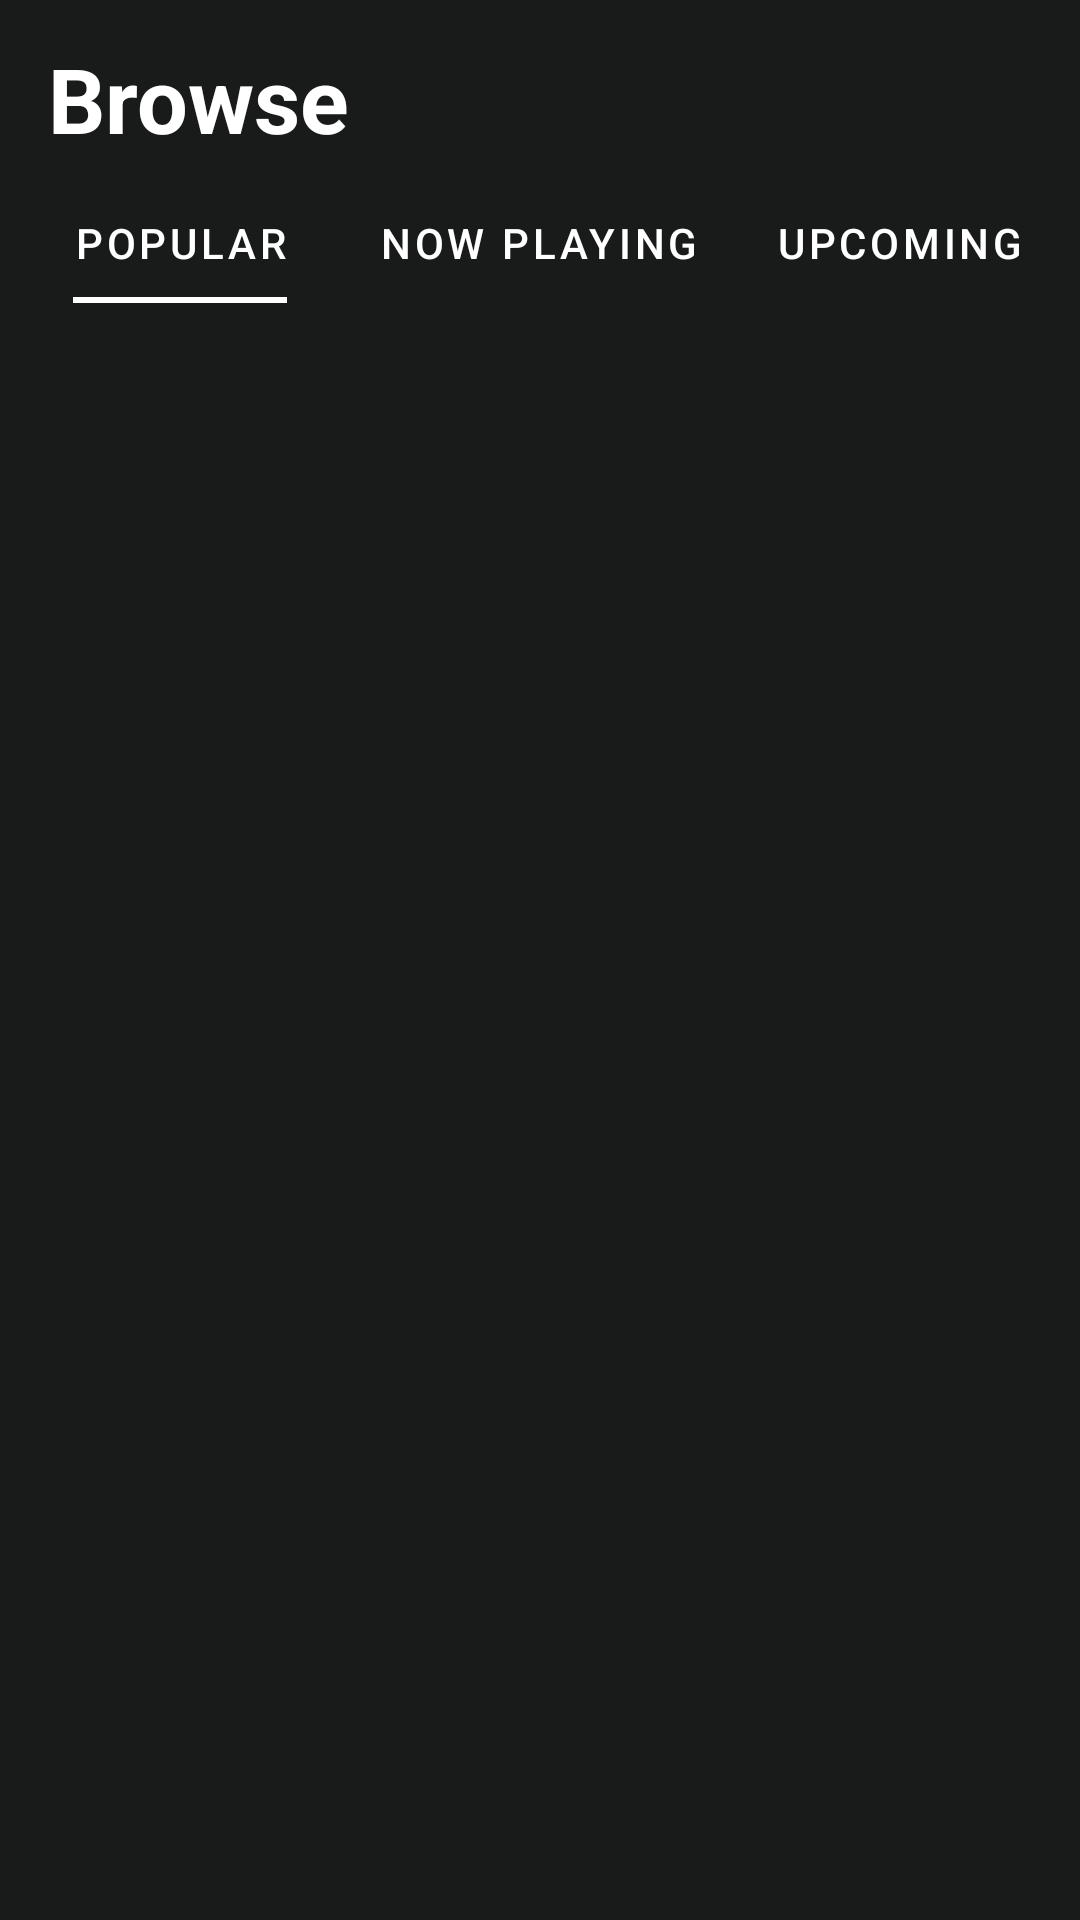

This screen was rendered from an Android layout file. Write that file and the resources it references.
<!-- AndroidManifest.xml: application theme AppTheme -->
<!-- res/layout/collapsing_appbar_tabs.xml -->
<?xml version="1.0" encoding="utf-8"?>
<com.google.android.material.appbar.AppBarLayout
        xmlns:android="http://schemas.android.com/apk/res/android"
        xmlns:app="http://schemas.android.com/apk/res-auto"
        android:id="@+id/appBar"
        android:layout_width="match_parent"
        android:layout_height="wrap_content"
        android:fitsSystemWindows="true"
        android:background="@color/background"
        android:minHeight="?attr/actionBarSize">

    <com.google.android.material.appbar.CollapsingToolbarLayout
            android:layout_width="match_parent"
            android:layout_height="wrap_content"
            android:minHeight="40dp"
            android:fitsSystemWindows="false"
            app:layout_scrollFlags="scroll|exitUntilCollapsed|enterAlways|snap">

        <androidx.constraintlayout.widget.ConstraintLayout
                android:layout_width="match_parent"
                android:layout_height="match_parent">

            <androidx.appcompat.widget.Toolbar
                    android:id="@+id/toolBar"
                    android:layout_width="match_parent"
                    android:layout_height="?attr/actionBarSize"
                    android:layout_marginTop="5dp"
                    app:layout_constraintTop_toTopOf="parent"
                    app:layout_constraintStart_toStartOf="parent">

                <TextView
                        android:layout_width="wrap_content"
                        android:layout_height="wrap_content"
                        android:layout_gravity="start"
                        android:text="Browse"
                        android:textSize="30dp"
                        android:textStyle="bold"
                        android:textColor="@android:color/white"/>

                <ImageView
                        android:layout_width="32dp"
                        android:layout_height="32dp"
                        android:layout_gravity="end"
                        android:layout_marginEnd="8dp"
                        android:tint="@color/colorWhite"
                        android:src="@drawable/ic_search_black_24dp"
                />

            </androidx.appcompat.widget.Toolbar>

            <com.google.android.material.tabs.TabLayout
                    android:id="@+id/tabLayout"
                    android:layout_width="match_parent"
                    android:layout_height="40dp"
                    app:tabBackground="@color/background"
                    app:tabMinWidth="120dp"
                    app:tabPaddingStart="4dp"
                    app:tabPaddingEnd="4dp"
                    app:tabTextColor="@android:color/white"
                    app:tabMode="scrollable"
                    app:tabIndicatorFullWidth="false"
                    app:tabIndicatorColor="@color/colorWhite"
                    app:layout_constraintTop_toBottomOf="@id/toolBar"
                    app:layout_constraintStart_toStartOf="parent">

                <com.google.android.material.tabs.TabItem
                        android:layout_width="wrap_content"
                        android:layout_height="wrap_content"
                        android:text="Popular"
                />

                <com.google.android.material.tabs.TabItem
                        android:layout_width="wrap_content"
                        android:layout_height="wrap_content"
                        android:text="Now Playing"
                />

                <com.google.android.material.tabs.TabItem
                        android:layout_width="wrap_content"
                        android:layout_height="wrap_content"
                        android:text="Upcoming"
                />

                <com.google.android.material.tabs.TabItem
                        android:layout_width="wrap_content"
                        android:layout_height="wrap_content"
                        android:text="Top Rated"
                />
            </com.google.android.material.tabs.TabLayout>

        </androidx.constraintlayout.widget.ConstraintLayout>

    </com.google.android.material.appbar.CollapsingToolbarLayout>

</com.google.android.material.appbar.AppBarLayout>
<!-- resources referenced by this layout -->
<resources>
  <color name="background">#191B1B</color>
  <color name="colorWhite">#FFFFFF</color>
  <style name="AppTheme" parent="Theme.MaterialComponents.Light.NoActionBar">
          
          <item name="colorPrimary">@color/colorWhite</item>
          <item name="colorPrimaryDark">@color/colorPrimaryDark</item>
          <item name="colorAccent">@color/colorAccent</item>
      </style>
  <color name="colorPrimaryDark">@color/background</color>
  <color name="colorAccent">#00AA66</color>
</resources>
